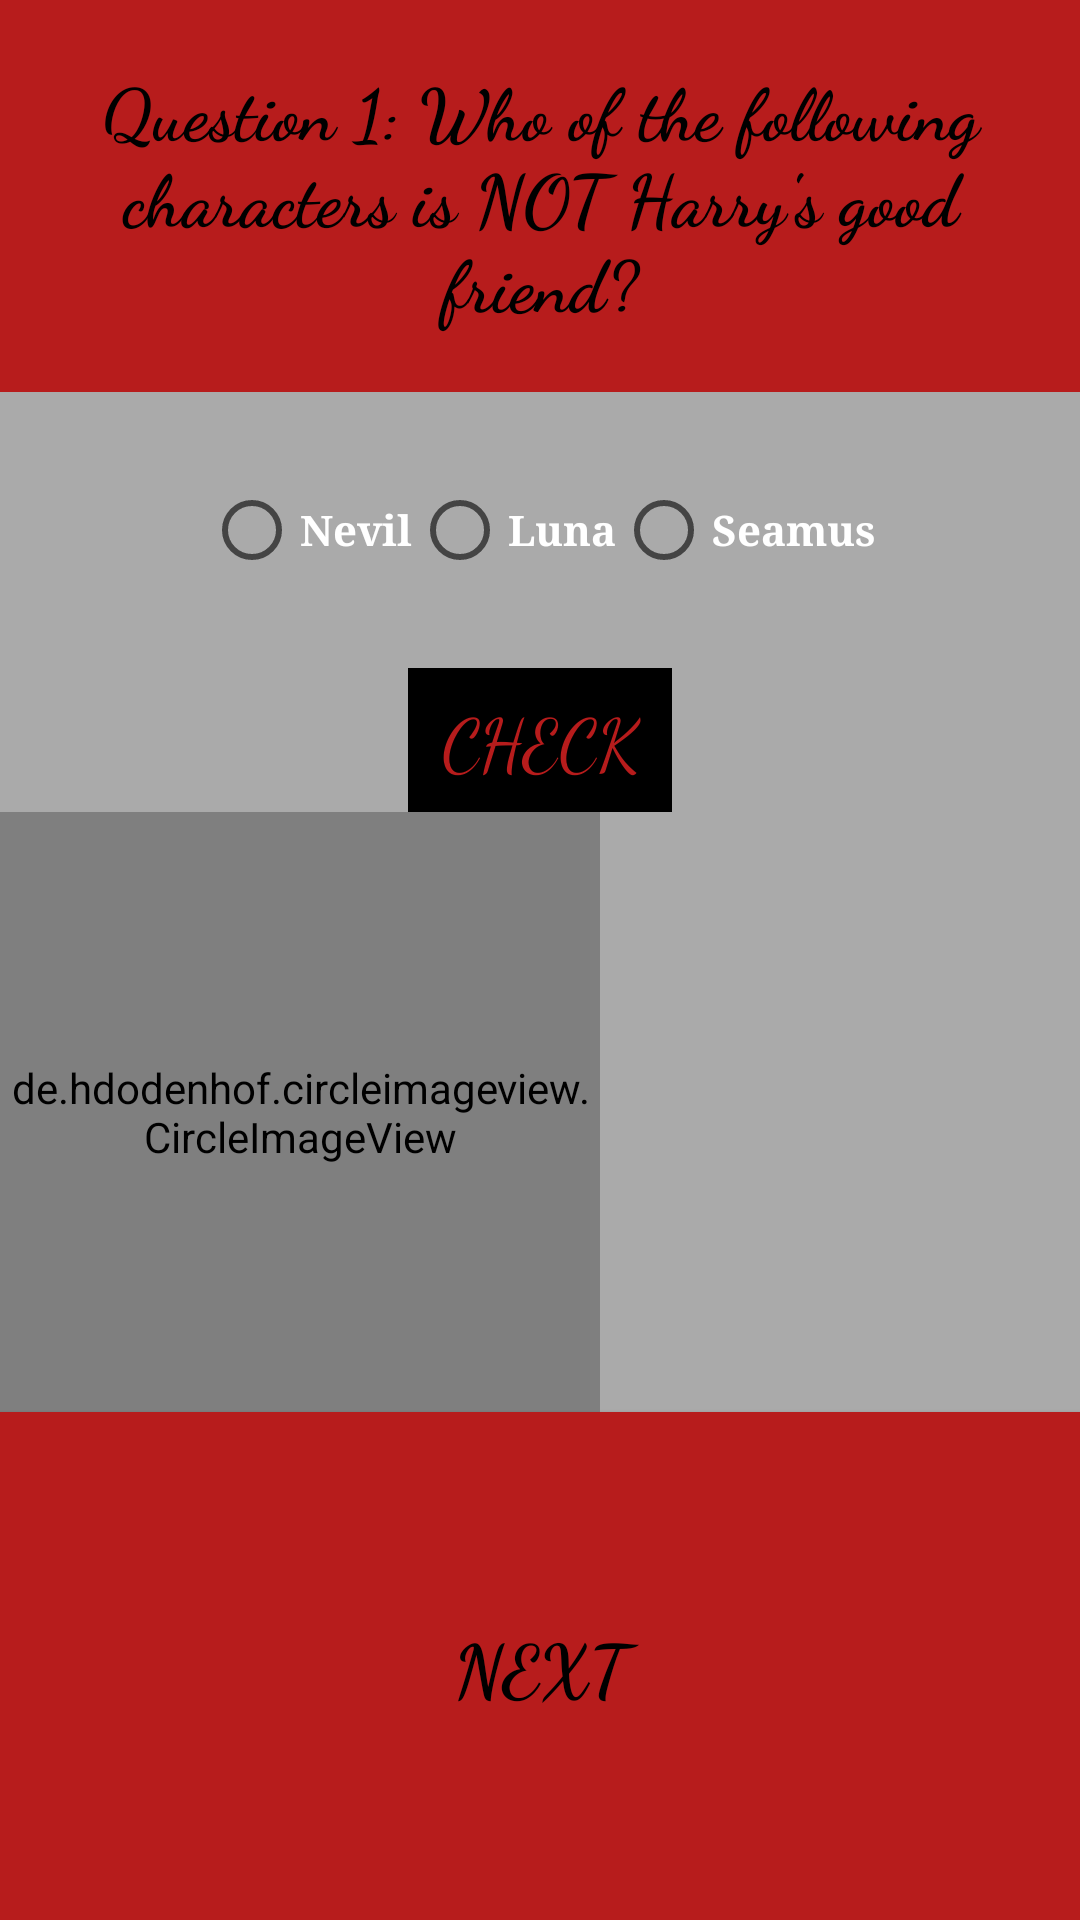

Produce the Android XML layout that renders to this screen, including the resource entries it uses.
<!-- AndroidManifest.xml: application theme AppTheme -->
<!-- res/layout/activity_q1.xml -->
<?xml version="1.0" encoding="utf-8"?>
<LinearLayout xmlns:android="http://schemas.android.com/apk/res/android"
    xmlns:app="http://schemas.android.com/apk/res-auto"
    xmlns:tools="http://schemas.android.com/tools"
    android:layout_width="match_parent"
    android:layout_height="match_parent"
    android:orientation="vertical"

    tools:context="com.inthebeginningdesigns.harrypotterquiz.Q1">
    <LinearLayout
        android:layout_width="match_parent"
        android:layout_height="wrap_content"
        android:background="#b71c1c"
        android:orientation="vertical">
        <TextView
            android:layout_width="match_parent"
            android:layout_height="wrap_content"
            android:layout_margin="20dp"
            android:fontFamily="cursive"
            android:textColor="#000000"
            android:textSize="24sp"
            android:textStyle="bold"
            android:textAlignment="center"
            android:background="#b71c1c"
            android:text="Question 1: Who of the following characters is NOT Harry's good friend?"/>
    </LinearLayout>
    <RadioGroup
        android:layout_width="wrap_content"
        android:layout_height="wrap_content"
        android:orientation="horizontal"
        android:layout_gravity="center"
        android:layout_marginTop="30dp"
        android:layout_marginBottom="30dp"
        android:id="@+id/rg">
        <RadioButton
            android:layout_width="wrap_content"
            android:layout_height="wrap_content"
            android:fontFamily="serif"
            android:textColor="#ffffff"
            android:textStyle="bold"
            android:text="Nevil"
            android:id="@+id/nevil"/>
        <RadioButton
            android:layout_width="wrap_content"
            android:layout_height="wrap_content"
            android:fontFamily="serif"
            android:textColor="#ffffff"
            android:textStyle="bold"
            android:text="Luna"
            android:id="@+id/luna"/>
        <RadioButton
            android:layout_width="wrap_content"
            android:layout_height="wrap_content"
            android:fontFamily="serif"
            android:textColor="#ffffff"
            android:textStyle="bold"
            android:text="Seamus"
            android:id="@+id/seamus"/>
    </RadioGroup>
    <LinearLayout
        android:layout_width="wrap_content"
        android:layout_height="wrap_content"
        android:layout_gravity="center_horizontal">
        <Button
            android:layout_width="wrap_content"
            android:layout_height="wrap_content"
            android:layout_gravity="center_horizontal"
            android:id="@+id/check"
            android:text="Check"
            android:textSize="24sp"
            android:fontFamily="cursive"
            android:textColor="#b71c1c"
            android:background="#000000"
            />
    </LinearLayout>
    <de.hdodenhof.circleimageview.CircleImageView
        xmlns:app="http://schemas.android.com/apk/res-auto"
        android:layout_width="200dp"
        android:layout_height="200dp"
        android:src="@drawable/pixie"/>

    <Button
        android:layout_width="match_parent"
        android:layout_height="match_parent"
        android:text="Next"
        android:textSize="24sp"
        android:fontFamily="cursive"
        android:textColor="#000000"
        android:textStyle="bold"
        android:background="#b71c1c"
        android:id="@+id/next"
        />

</LinearLayout>
<!-- resources referenced by this layout -->
<resources>
  <!-- drawable pixie: png bitmap (drawable, 209411 bytes) -->
  <style name="AppTheme" parent="Theme.AppCompat.Light.DarkActionBar">
          
          <item name="colorPrimary">#b71c1c</item>
          <item name="colorPrimaryDark">@android:color/black</item>
          <item name="colorAccent">#ffa000</item>
          <item name="android:colorBackground">@android:color/darker_gray</item>
      </style>
</resources>
